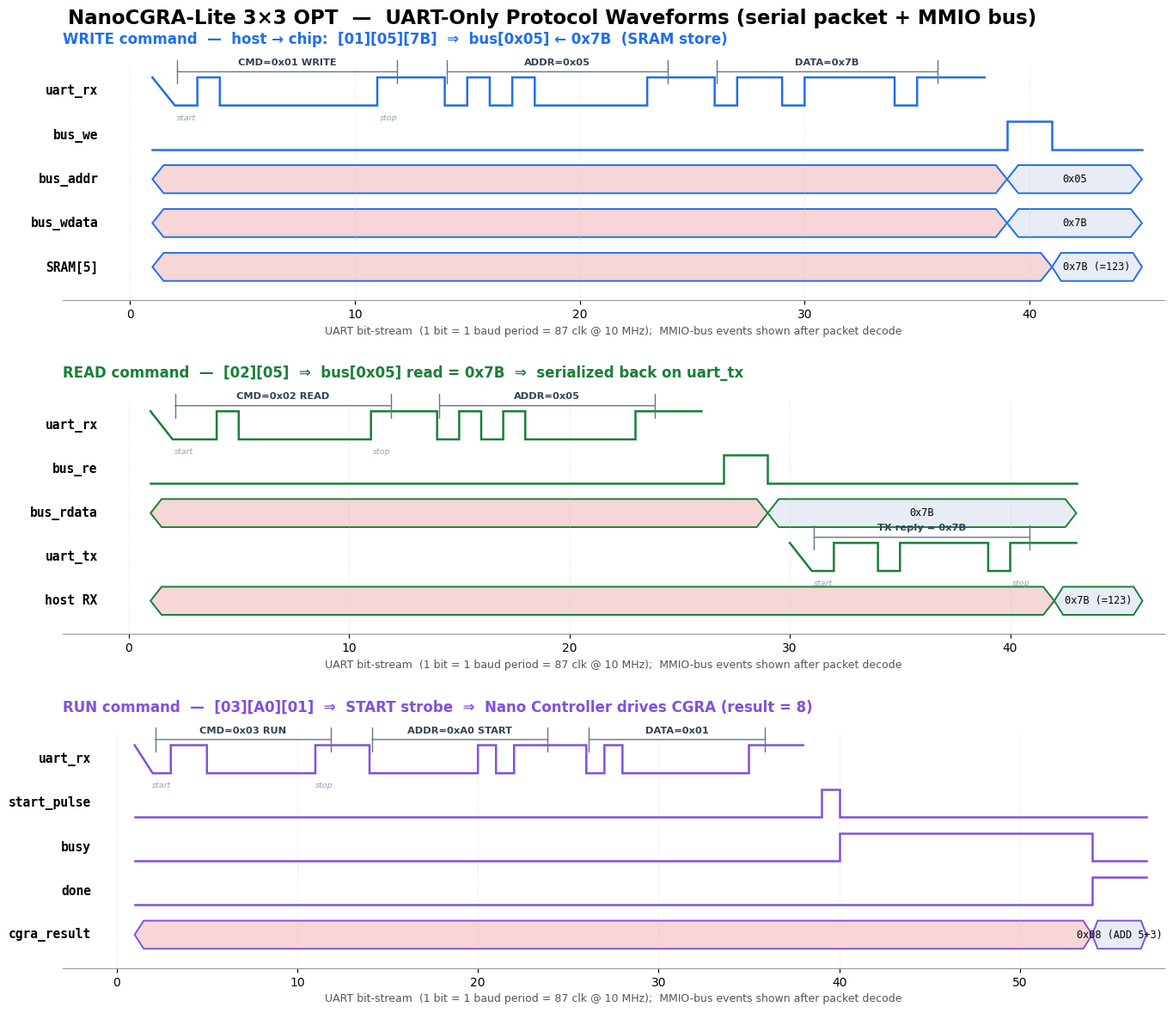

Write the Python code that produced this figure. (Note: this script raises an exception after producing the figure.)
#!/usr/bin/env python3
"""UART-protocol timing waveforms for NanoCGRA-Lite 3x3 OPT (4-pin UART-only).
   Stylized, presentation-grade digital-timing figure (matplotlib) matching the
   Chip Orchestra reference deck. Shows the 3-byte serial packet framing on
   uart_rx / uart_tx (start / 8 data LSB-first / stop) and the decoded internal
   MMIO-bus transactions for WRITE, READ+reply and RUN commands."""
import matplotlib
matplotlib.use("Agg")
import matplotlib.pyplot as plt
from matplotlib.patches import Polygon

plt.rcParams.update({"font.family": "DejaVu Sans", "font.size": 10})

BITW = 1.0        # one UART baud period
GAP  = 2.0        # idle gap between bytes
HI, LO = 0.90, 0.10

def lane_label(ax, y, label):
    ax.text(-1.4, y+0.5, label, ha="right", va="center", fontsize=10.5,
            family="monospace", fontweight="bold")

def draw_serial(ax, y, x0, bytes_labels, color, annotate_first=True):
    """Draw a UART serial line: idle-high, start(0), 8 data LSB-first, stop(1)."""
    xs, ys = [x0-1.0], [y+HI]      # idle high lead-in
    x = x0
    marks = []
    for bi, (b, lab) in enumerate(bytes_labels):
        b_start = x
        levels = [0] + [(b >> k) & 1 for k in range(8)] + [1]   # start, d0..d7, stop
        for lv in levels:
            h = y + (HI if lv else LO)
            xs.append(x); ys.append(h)
            x += BITW
            xs.append(x); ys.append(h)
        marks.append((b_start, x, lab, b))
        # idle gap high
        xs.append(x); ys.append(y+HI)
        x += GAP
        xs.append(x); ys.append(y+HI)
    ax.plot(xs, ys, color=color, lw=1.8, solid_joinstyle="miter")
    # byte brackets + labels
    for (bs, be, lab, b) in marks:
        ax.annotate("", xy=(be, y+1.06), xytext=(bs, y+1.06),
                    arrowprops=dict(arrowstyle="|-|", color="#64748b", lw=1.0))
        ax.text((bs+be)/2, y+1.20, lab, ha="center", va="bottom",
                fontsize=8.2, color="#334155", fontweight="bold")
    if annotate_first and marks:
        bs = marks[0][0]
        ax.text(bs+0.5, y-0.14, "start", ha="center", va="top", fontsize=6.8,
                color="#94a3b8", style="italic")
        ax.text(bs+9.5, y-0.14, "stop", ha="center", va="top", fontsize=6.8,
                color="#94a3b8", style="italic")
    return x

def draw_level(ax, y, color, segs):
    """segs: list of (x0,x1,level 0/1). Draw a digital control line."""
    xs, ys = [], []
    for (x0, x1, lv) in segs:
        h = y + (HI if lv else LO)
        xs += [x0, x1]; ys += [h, h]
    ax.plot(xs, ys, color=color, lw=1.8, drawstyle="steps-post", solid_joinstyle="miter")

def draw_bus(ax, y, color, segs):
    """segs: list of (x0,x1,text or None). None = unknown (X)."""
    for (x0, x1, txt) in segs:
        if x1 <= x0:
            continue
        unknown = txt is None
        fc = "#e8ecf4" if not unknown else "#f6d6d6"
        s = min((x1-x0)*0.10, 0.5)
        pts = [(x0+s, y+LO), (x1-s, y+LO), (x1, y+0.5),
               (x1-s, y+HI), (x0+s, y+HI), (x0, y+0.5)]
        ax.add_patch(Polygon(pts, closed=True, facecolor=fc, edgecolor=color, lw=1.4))
        if not unknown:
            ax.text((x0+x1)/2, y+0.5, txt, ha="center", va="center",
                    fontsize=8.6, family="monospace")

fig = plt.figure(figsize=(15, 12))
fig.suptitle("NanoCGRA-Lite 3×3 OPT  —  UART-Only Protocol Waveforms (serial packet + MMIO bus)",
             fontsize=16.5, fontweight="bold", y=0.985)
gs = fig.add_gridspec(3, 1, hspace=0.42, top=0.93, bottom=0.055, left=0.12, right=0.975)

# ---------------- Panel 1 : WRITE ----------------
BLUE = "#1f6feb"
ax1 = fig.add_subplot(gs[0])
x0 = 2.0
pkt_end = draw_serial(ax1, 4*1.25, x0, [(0x01, "CMD=0x01 WRITE"),
                                        (0x05, "ADDR=0x05"),
                                        (0x7B, "DATA=0x7B")], BLUE)
lane_label(ax1, 4*1.25, "uart_rx")
# decoded MMIO write after packet
we_x = pkt_end + 1.0
lane_label(ax1, 3*1.25, "bus_we")
draw_level(ax1, 3*1.25, BLUE, [(x0-1, we_x, 0), (we_x, we_x+2, 1), (we_x+2, we_x+6, 0)])
lane_label(ax1, 2*1.25, "bus_addr")
draw_bus(ax1, 2*1.25, BLUE, [(x0-1, we_x, None), (we_x, we_x+6, "0x05")])
lane_label(ax1, 1*1.25, "bus_wdata")
draw_bus(ax1, 1*1.25, BLUE, [(x0-1, we_x, None), (we_x, we_x+6, "0x7B")])
lane_label(ax1, 0*1.25, "SRAM[5]")
draw_bus(ax1, 0*1.25, BLUE, [(x0-1, we_x+2, None), (we_x+2, we_x+6, "0x7B (=123)")])
ax1.set_title("WRITE command  —  host → chip:  [01][05][7B]  ⇒  bus[0x05] ← 0x7B  (SRAM store)",
              fontsize=12, fontweight="bold", loc="left", color=BLUE, pad=18)
xmax1 = we_x+7

# ---------------- Panel 2 : READ + TX reply ----------------
GREEN = "#1a7f37"
ax2 = fig.add_subplot(gs[1])
rp_end = draw_serial(ax2, 4*1.25, x0, [(0x02, "CMD=0x02 READ"),
                                       (0x05, "ADDR=0x05")], GREEN)
lane_label(ax2, 4*1.25, "uart_rx")
re_x = rp_end + 1.0
lane_label(ax2, 3*1.25, "bus_re")
draw_level(ax2, 3*1.25, GREEN, [(x0-1, re_x, 0), (re_x, re_x+2, 1), (re_x+2, re_x+16, 0)])
lane_label(ax2, 2*1.25, "bus_rdata")
draw_bus(ax2, 2*1.25, GREEN, [(x0-1, re_x+2, None), (re_x+2, re_x+16, "0x7B")])
tx_x = re_x + 4
tx_end = draw_serial(ax2, 1*1.25, tx_x, [(0x7B, "TX reply = 0x7B")], GREEN, annotate_first=True)
lane_label(ax2, 1*1.25, "uart_tx")
lane_label(ax2, 0*1.25, "host RX")
draw_bus(ax2, 0*1.25, GREEN, [(x0-1, tx_end-1, None), (tx_end-1, tx_end+3, "0x7B (=123)")])
ax2.set_title("READ command  —  [02][05]  ⇒  bus[0x05] read = 0x7B  ⇒  serialized back on uart_tx",
              fontsize=12, fontweight="bold", loc="left", color=GREEN, pad=18)
xmax2 = tx_end+4

# ---------------- Panel 3 : RUN ----------------
PURP = "#8250df"
ax3 = fig.add_subplot(gs[2])
run_end = draw_serial(ax3, 4*1.25, x0, [(0x03, "CMD=0x03 RUN"),
                                        (0xA0, "ADDR=0xA0 START"),
                                        (0x01, "DATA=0x01")], PURP)
lane_label(ax3, 4*1.25, "uart_rx")
sp_x = run_end + 1.0
lane_label(ax3, 3*1.25, "start_pulse")
draw_level(ax3, 3*1.25, PURP, [(x0-1, sp_x, 0), (sp_x, sp_x+1, 1), (sp_x+1, sp_x+18, 0)])
lane_label(ax3, 2*1.25, "busy")
draw_level(ax3, 2*1.25, PURP, [(x0-1, sp_x+1, 0), (sp_x+1, sp_x+15, 1), (sp_x+15, sp_x+18, 0)])
lane_label(ax3, 1*1.25, "done")
draw_level(ax3, 1*1.25, PURP, [(x0-1, sp_x+15, 0), (sp_x+15, sp_x+18, 1)])
lane_label(ax3, 0*1.25, "cgra_result")
draw_bus(ax3, 0*1.25, PURP, [(x0-1, sp_x+15, None), (sp_x+15, sp_x+18, "0x08 (ADD 5+3)")])
ax3.set_title("RUN command  —  [03][A0][01]  ⇒  START strobe  ⇒  Nano Controller drives CGRA (result = 8)",
              fontsize=12, fontweight="bold", loc="left", color=PURP, pad=18)
xmax3 = sp_x+19

for ax, xmax in [(ax1, xmax1), (ax2, xmax2), (ax3, xmax3)]:
    ax.set_xlim(-3.0, xmax)
    ax.set_ylim(-0.45, 5*1.25)
    ax.set_yticks([])
    for sp in ["top", "right", "left"]:
        ax.spines[sp].set_visible(False)
    ax.spines["bottom"].set_color("#999999")
    ax.set_xlabel("UART bit-stream  (1 bit = 1 baud period = 87 clk @ 10 MHz);  MMIO-bus events shown after packet decode",
                  fontsize=9, color="#555555")
    ax.grid(axis="x", ls=":", color="#cccccc", alpha=0.55)

fig.savefig("output/nanocgra_lite_3x3_opt/slides/simulation_waveforms.png", dpi=150,
            facecolor="white", bbox_inches="tight")
print("wrote simulation_waveforms.png")
